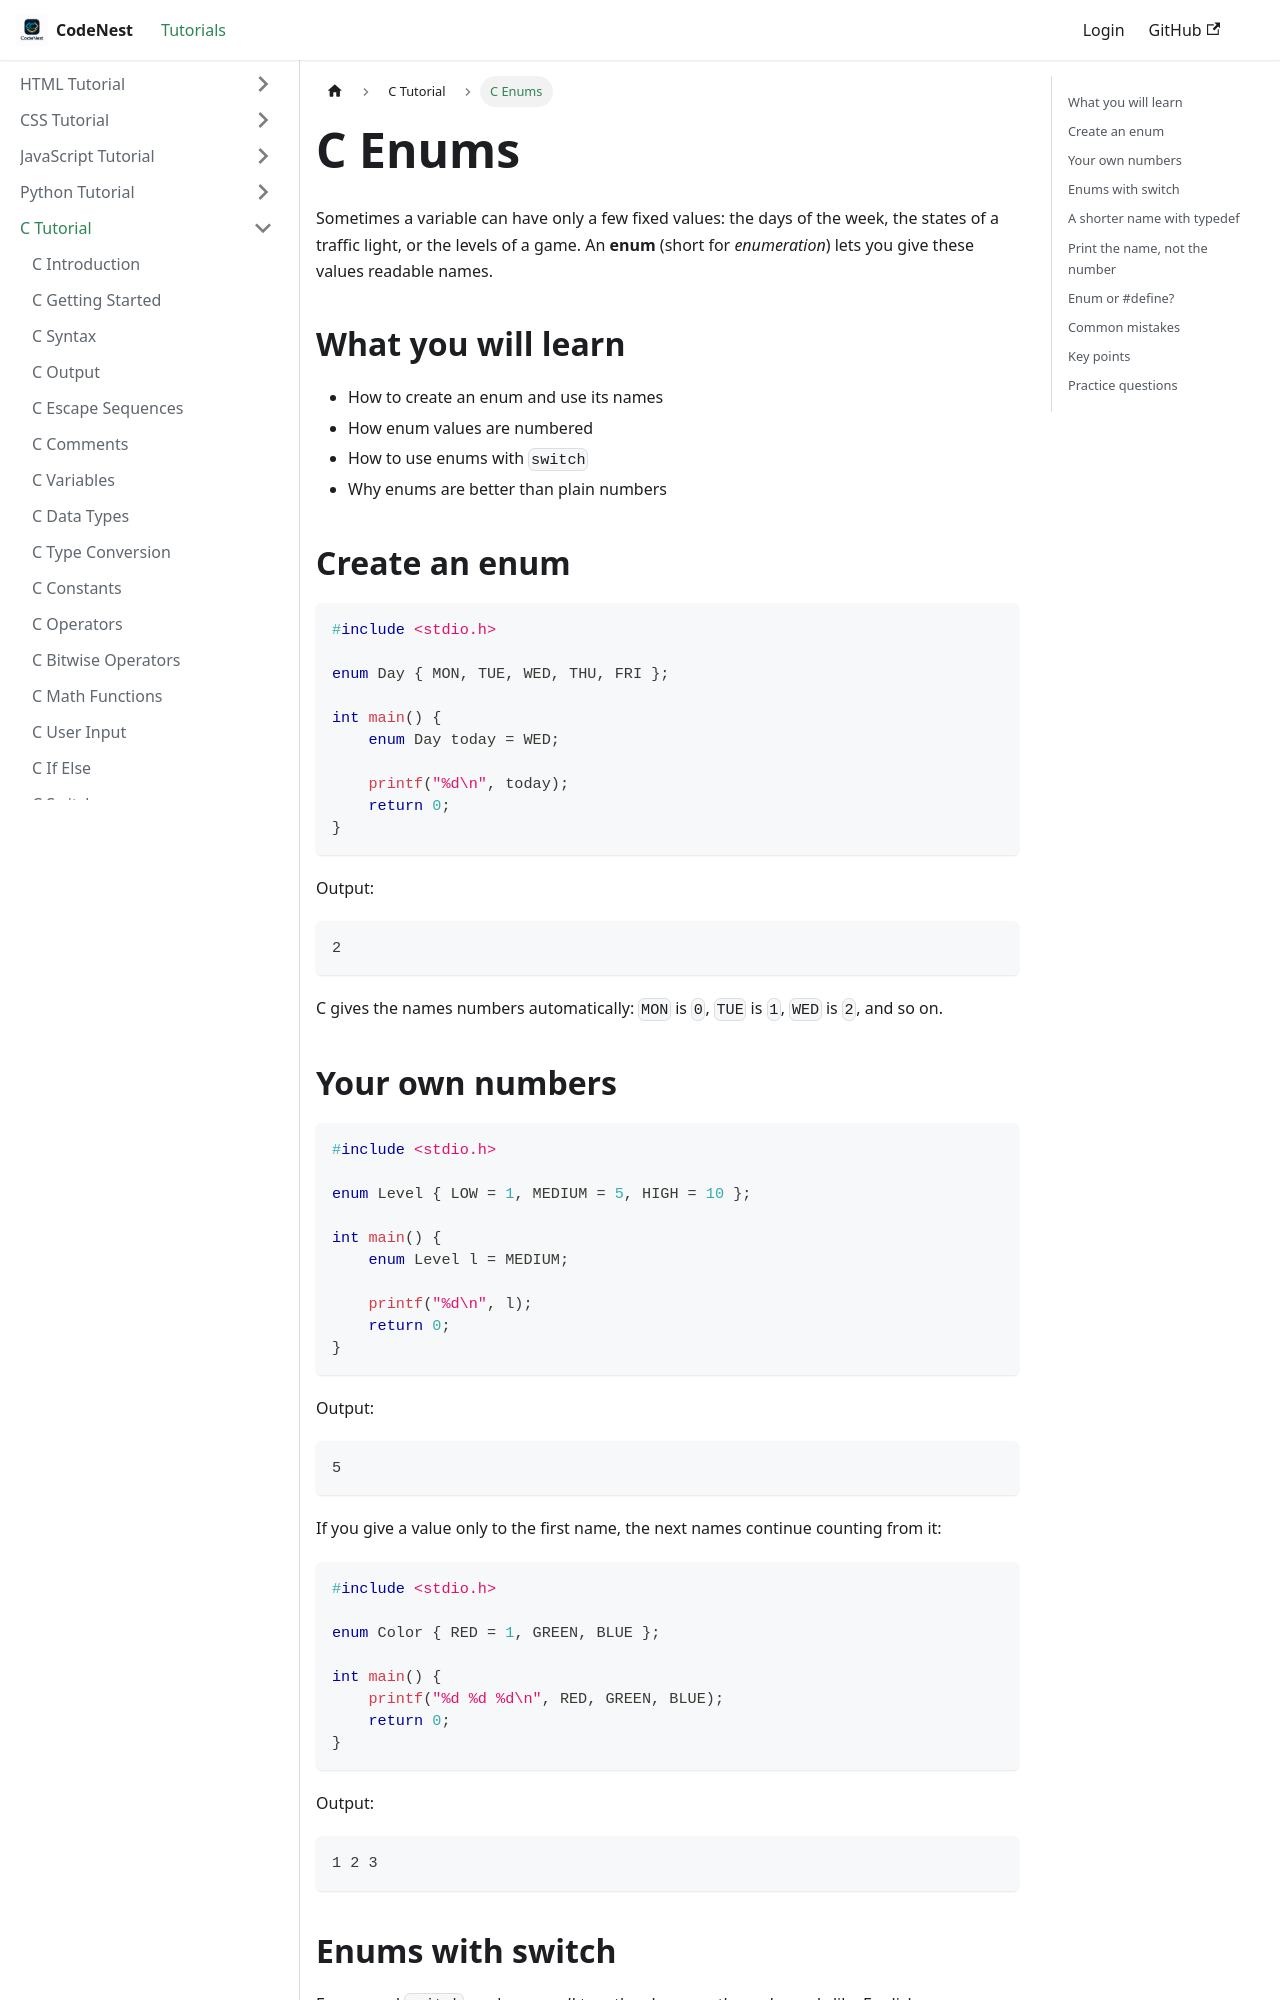

repository: adnankhan112/codenest · page: docs/c/enums.html · generator: docusaurus

---
title: C Enums
sidebar_position: 21
---

# C Enums

Sometimes a variable can have only a few fixed values: the days of the week, the states of a traffic light, or the levels of a game. An **enum** (short for *enumeration*) lets you give these values readable names.

## What you will learn

- How to create an enum and use its names
- How enum values are numbered
- How to use enums with `switch`
- Why enums are better than plain numbers

## Create an enum

```c
#include <stdio.h>

enum Day { MON, TUE, WED, THU, FRI };

int main() {
    enum Day today = WED;

    printf("%d\n", today);
    return 0;
}
```

Output:

```
2
```

C gives the names numbers automatically: `MON` is `0`, `TUE` is `1`, `WED` is `2`, and so on.

## Your own numbers

```c
#include <stdio.h>

enum Level { LOW = 1, MEDIUM = 5, HIGH = 10 };

int main() {
    enum Level l = MEDIUM;

    printf("%d\n", l);
    return 0;
}
```

Output:

```
5
```

If you give a value only to the first name, the next names continue counting from it:

```c
#include <stdio.h>

enum Color { RED = 1, GREEN, BLUE };

int main() {
    printf("%d %d %d\n", RED, GREEN, BLUE);
    return 0;
}
```

Output:

```
1 2 3
```
